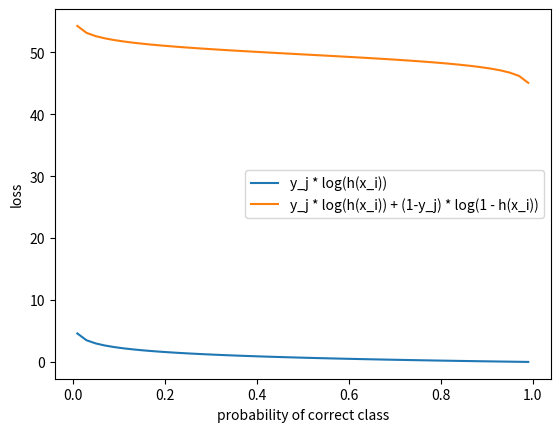

Write Python code to recreate this figure.
import numpy as np
# Multiclass SVM loss implementation
def L_i(x, y, W):
  """
  unvectorized version. Compute the multiclass svm loss for a single example (x,y)
  - x is a column vector representing an image (e.g. 3073 x 1 in CIFAR-10)
    with an appended bias dimension in the 3073-rd position (i.e. bias trick)
  - y is an integer giving index of correct class (e.g. between 0 and 9 in CIFAR-10)
  - W is the weight matrix (e.g. 10 x 3073 in CIFAR-10)
  """
  delta = 1.0 # see notes about delta later in this section
  scores = W.dot(x) # scores becomes of size 10 x 1, the scores for each class
  correct_class_score = scores[y]
  D = W.shape[0] # number of classes, e.g. 10
  loss_i = 0.0
  for j in xrange(D): # iterate over all wrong classes
    if j == y:
      # skip for the true class to only loop over incorrect classes
      continue
    # accumulate loss for the i-th example
    loss_i += max(0, scores[j] - correct_class_score + delta)
  return loss_i

def L_i_vectorized(x, y, W):
  """
  A faster half-vectorized implementation. half-vectorized
  refers to the fact that for a single example the implementation contains
  no for loops, but there is still one loop over the examples (outside this function)
  """
  delta = 1.0
  scores = W.dot(x)
  # compute the margins for all classes in one vector operation
  print(scores)
  print(scores[y])
  exit()
  margins = np.maximum(0, scores - scores[y] + delta)
  # on y-th position scores[y] - scores[y] canceled and gave delta. We want
  # to ignore the y-th position and only consider margin on max wrong class
  margins[y] = 0
  loss_i = np.sum(margins)
  return loss_i

def one_hot(y, num_classes):
  # one-hot encode y so that y[:][i] gives a vector of size num_classes where each element is one-hot
  y_one_hot = np.zeros((num_classes, len(y)))
  for idx, val in enumerate(y):
    # element idx has label val
    y_one_hot[val][idx] = 1.0
  return y_one_hot

def L(X, y, W):
  """
  fully-vectorized implementation :
  - X holds all the training examples as columns (e.g. 3073 x 50,000 in CIFAR-10)
  - y is array of integers specifying correct class (e.g. 50,000-D array)
  - W are weights (e.g. 10 x 3073)
  """
  # evaluate loss over all examples in X without using any for loops
  # left as exercise to reader in the assignment
  delta = 1.0
  n_examples = X.shape[1]
  scores = W.dot(X) # 10 rows * 50k columns, each scores[:][i] will give the predictions for example i
  # one-hot encode the labels y
  y_one_hot = one_hot(y, max(y) + 1)
  assert scores.shape == y_one_hot.shape
  margins = scores - y_one_hot + 1
  margins[margins < 0] = 0
  # we sum across 50k examples and count the correct label 50k times, so our loss is 50k more than it should be
  return np.sum(margins) - n_examples


def make_softmax_graph(x_probs):
  # precondition: x is an np.array of increasing probs between 0 and 1
  # the label will be 0, 1, ... len(x_probs) - 1
  x_probs = np.arange(start = 0.01, stop = 1.0, step = 0.02)
  labels = np.array([0 for _ in x_probs])
  softmax_one = lambda x, labels: -(labels.dot(np.log(x_probs)))
  softmax_two = lambda x, labels: -(labels.dot(np.log(x_probs)) + (1-labels).dot(np.log(1-x_probs)))
  first_way, second_way = [], []
  print(len(x_probs))
  for idx, _ in enumerate(x_probs):
    # assign the correct label
    if idx == 0:
      labels[idx] = 1
    else:
      labels[idx-1], labels[idx] = 0, 1 #deassign the old label
    first_way.append(softmax_one(x_probs, labels))
    second_way.append(softmax_two(x_probs, labels))
  # verify the losses are at least monotic dec
  # and softmax 2 loss is higher than softmax 1 loss? 
  first_less_than_second = [val[0] < val[1] for val in zip(first_way, second_way)]
  monotonic_dec = [idx == 0 or first_way[idx] < first_way[idx-1] and second_way[idx] < second_way[idx-1] for idx in range(min(len(first_way), len(second_way)))]
  assert all(first_less_than_second)
  assert all(monotonic_dec)
  import matplotlib.pyplot as plt
  line_first, = plt.plot(x_probs, first_way)
  line_second, = plt.plot(x_probs, second_way)
  print('abs diff in loss for first way {}, for second way {}'.format(first_way[0]-first_way[-1], second_way[0]-second_way[-1]))
  line_first.set_label('y_j * log(h(x_i))')
  line_second.set_label('y_j * log(h(x_i)) + (1-y_j) * log(1 - h(x_i))')
  plt.legend()
  plt.xlabel('probability of correct class')
  plt.ylabel('loss')
  plt.show()
  return first_way, second_way




if __name__ == '__main__':
  # have 3 classes
  x_probs = np.array([0.2, 0.4, 0.6, 0.8, 0.9, 0.95, 0.99])
  labels = np.array([0 for _ in x_probs])
  labels[0] = 1
  softmax_one = lambda x, labels: -(labels.dot(np.log(x_probs)))
  assert softmax_one(x_probs, labels) == -np.log(0.2), "output {} but got {}".format(softmax_one(x_probs, labels), np.log(0.2))
  print(softmax_one(x_probs, labels))
  softmax_two = lambda x, labels: -(labels.dot(np.log(x_probs)) + (1-labels).dot(np.log(1-x_probs)))
  print(-(np.log(0.2) + np.sum(np.log(1-np.array(x_probs.tolist()[1:])))))
  print(softmax_two(x_probs, labels))
  make_softmax_graph(x_probs)
  exit()
  y = [2, 3, 1, 0, 9]
  num_classes = 10
  print(one_hot(y, 10))
  # let X = 10 * 5 (10 features, 5 examples)
  # let W = 10 * 10 
  # let y be a 10 * 5 one hot encoded
  X = np.random.rand(10, 5)
  W = np.random.rand(10, 10)
  y = [0, 8, 6, 3, 9]
  print(L(X, y, W))



